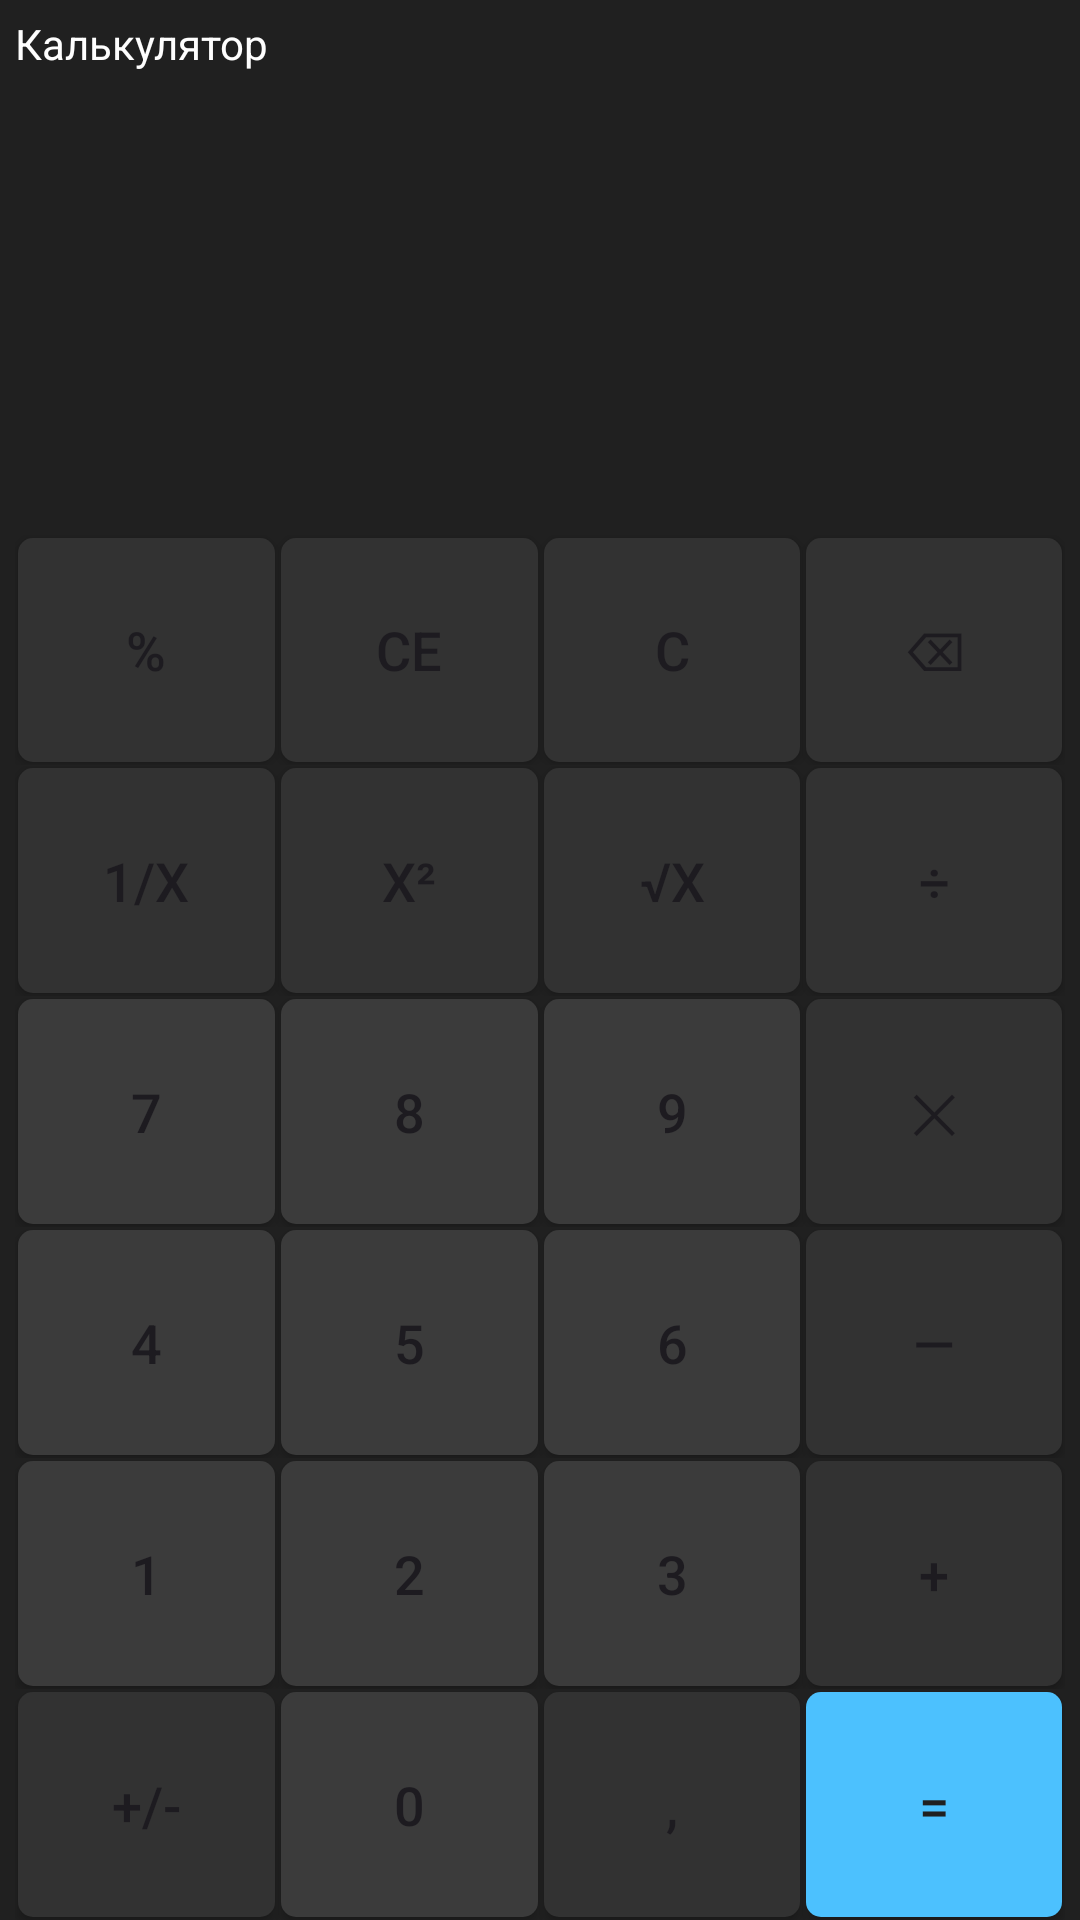

Here is an Android app screen rendered from its layout file. Give the layout XML and the strings, colors and styles it references.
<!-- AndroidManifest.xml: activity theme Theme.SPU221 -->
<!-- res/layout/activity_calc.xml -->
<?xml version="1.0" encoding="utf-8"?>
<LinearLayout
    xmlns:android="http://schemas.android.com/apk/res/android"
    xmlns:app="http://schemas.android.com/apk/res-auto"
    xmlns:tools="http://schemas.android.com/tools"
    android:id="@+id/calc_layout"
    android:orientation="vertical"
    android:layout_width="match_parent"
    android:layout_height="match_parent"
    android:background="@color/calc_background"
    tools:context=".CalcActivity">

<TextView
    android:layout_width="match_parent"
    android:layout_height="wrap_content"
    android:layout_margin="5dp"
    android:text="@string/calc_title"
    android:textColor="@color/calc_result_foreground"
    />

 <TextView
     android:id="@+id/calc_tv_history"
     android:layout_width="match_parent"
     android:layout_height="wrap_content"
     android:gravity="end"
     android:layout_gravity="end"
     android:layout_marginHorizontal="5dp"
     android:layout_marginVertical="10dp"
     android:textColor="@color/calc_history_foreground"
     android:textSize="20sp"
     tools:text="2 + 3 ="

     />

 <TextView
     android:id="@+id/calc_tv_result"
     android:layout_width="match_parent"
     android:layout_height="wrap_content"
     android:gravity="end"
     android:layout_gravity="end"
     android:layout_marginHorizontal="5dp"
     android:layout_marginTop="1dp"
     android:layout_marginBottom="40dp"
     android:textSize="46sp"
     tools:text="5"
     android:textColor="@color/calc_result_foreground"
     />
 <TableLayout
     android:layout_width="match_parent"
     android:layout_height="match_parent"
     android:paddingHorizontal="5dp">

     <TableRow
         android:layout_height="0dp"
         android:layout_weight="1">
      <Button
          android:id="@+id/calc_btn_percent"
          android:text="@string/calc_btn_percent"
          style="@style/calc_btn_action"
          />
      <Button
          android:id="@+id/calc_btn_ce"
          android:text="@string/calc_btn_ce"
          style="@style/calc_btn_action"/>
      <Button
          android:id="@+id/calc_btn_c"
          android:text="@string/calc_btn_c"
          style="@style/calc_btn_action"
          />
      <Button
          android:id="@+id/calc_btn_backspace"
          android:text="@string/calc_btn_backspace"
          style="@style/calc_btn_action"/>

     </TableRow>
  <TableRow android:layout_height="0dp"
      android:layout_weight="1">
   <Button
       android:id="@+id/calc_btn_inverse"
       android:text="@string/calc_btn_inverse"
       style="@style/calc_btn_action"
       />
   <Button
       android:id="@+id/calc_btn_square"
       android:text="@string/calc_btn_square"
       style="@style/calc_btn_action"/>
   <Button
       android:id="@+id/calc_btn_sqrt"
       android:text="@string/calc_btn_sqrt"
       style="@style/calc_btn_action"
       />
   <Button
       android:id="@+id/calc_btn_divide"
       android:text="@string/calc_btn_operation_divide"
       style="@style/calc_btn_action"/>

  </TableRow>
  <TableRow android:layout_height="0dp"
      android:layout_weight="1">
   <Button
       android:id="@+id/calc_btn_digit_7"
       android:text="@string/calc_btn_digit_7"
       style="@style/calc_btn_digit"
       />
   <Button
       android:id="@+id/calc_btn_digit_8"
       android:text="@string/calc_btn_digit_8"
       style="@style/calc_btn_digit"/>
   <Button
       android:id="@+id/calc_btn_digit_9"
       android:text="@string/calc_btn_digit_9"
       style="@style/calc_btn_digit"
       />
   <Button
       android:id="@+id/calc_btn_multiply"
       android:text="@string/calc_btn_operation_multiply"
       style="@style/calc_btn_action"/>

  </TableRow>
  <TableRow android:layout_height="0dp"
      android:layout_weight="1">
   <Button
       android:id="@+id/calc_btn_digit_4"
       android:text="@string/calc_btn_digit_4"
       style="@style/calc_btn_digit"
       />
   <Button
       android:id="@+id/calc_btn_digit_5"
       android:text="@string/calc_btn_digit_5"
       style="@style/calc_btn_digit"/>
   <Button
       android:id="@+id/calc_btn_digit_6"
       android:text="@string/calc_btn_digit_6"
       style="@style/calc_btn_digit"
       />
   <Button
       android:id="@+id/calc_btn_minus"
       android:text="@string/calc_btn_operation_minus"
       style="@style/calc_btn_action"/>

  </TableRow>

  <TableRow android:layout_height="0dp"
      android:layout_weight="1">
   <Button
       android:id="@+id/calc_btn_digit_1"
       android:text="@string/calc_btn_digit_1"
       style="@style/calc_btn_digit"
       />
   <Button
       android:id="@+id/calc_btn_digit_2"
       android:text="@string/calc_btn_digit_2"
       style="@style/calc_btn_digit"/>
   <Button
       android:id="@+id/calc_btn_digit_3"
       android:text="@string/calc_btn_digit_3"
       style="@style/calc_btn_digit"
       />
   <Button
       android:id="@+id/calc_btn_plus"
       android:text="@string/calc_btn_operation_plus"
       style="@style/calc_btn_action"/>

  </TableRow>
  <TableRow android:layout_height="0dp"
      android:layout_weight="1">
   <Button
       android:id="@+id/calc_btn_sign_toggle"
       android:text="@string/calc_btn_sign_toggle"
       style="@style/calc_btn_action"
       />
   <Button
       android:id="@+id/calc_btn_digit_0"
       android:text="@string/calc_btn_digit_0"
       style="@style/calc_btn_digit"/>
   <Button
       android:id="@+id/calc_btn_dot"
       android:text="@string/calc_btn_dot"
       style="@style/calc_btn_action"
       />
   <Button
       android:id="@+id/calc_btn_equal"
       android:text="@string/calc_btn_equal"
       style="@style/calc_btn_equal"/>

  </TableRow>
 </TableLayout>


</LinearLayout>
<!-- resources referenced by this layout -->
<resources>
  <color name="calc_background">#202020</color>
  <color name="calc_history_foreground">#929292</color>
  <color name="calc_result_foreground">#FEFEFE</color>
  <string name="calc_btn_backspace">\u232B</string>
  <string name="calc_btn_c">C</string>
  <string name="calc_btn_ce">CE</string>
  <string name="calc_btn_digit_0">0</string>
  <string name="calc_btn_digit_1">1</string>
  <string name="calc_btn_digit_2">2</string>
  <string name="calc_btn_digit_3">3</string>
  <string name="calc_btn_digit_4">4</string>
  <string name="calc_btn_digit_5">5</string>
  <string name="calc_btn_digit_6">6</string>
  <string name="calc_btn_digit_7">7</string>
  <string name="calc_btn_digit_8">8</string>
  <string name="calc_btn_digit_9">9</string>
  <string name="calc_btn_dot">,</string>
  <string name="calc_btn_equal">\u003D</string>
  <string name="calc_btn_inverse">1/x</string>
  <string name="calc_btn_operation_divide">\u00F7</string>
  <string name="calc_btn_operation_minus">—</string>
  <string name="calc_btn_operation_multiply">\u2715</string>
  <string name="calc_btn_operation_plus">+</string>
  <string name="calc_btn_percent">%</string>
  <string name="calc_btn_sign_toggle">+/-</string>
  <string name="calc_btn_sqrt">√x</string>
  <string name="calc_btn_square">x²</string>
  <string name="calc_title">Калькулятор</string>
  <style name="calc_btn_action" parent="calc_btn">
          <item name="android:background">@drawable/calc_btn_action</item>
      </style>
  <style name="calc_btn_digit" parent="calc_btn">
          <item name="android:background">@drawable/calc_btn_digit</item>
      </style>
  <style name="calc_btn_equal" parent="calc_btn">
          <item name="android:background">@drawable/calc_btn_equal</item>
          <item name="android:textColor">@color/calc_background</item>
      </style>
  <style name="Theme.SPU221" parent="Base.Theme.SPU221" />
  <style name="calc_btn">
          <item name="backgroundTint">@null</item>
          <item name="android:width">0dp</item>
          <item name="android:layout_weight">1</item>
          <item name="android:layout_margin">1dp</item>
          <item name="android:layout_height">match_parent</item>
          <item name="android:textSize">18sp</item>
      </style>
  <!-- drawable calc_btn_action (drawable) -->
  <?xml version="1.0" encoding="utf-8"?>
  <shape xmlns:android="http://schemas.android.com/apk/res/android"
      android:shape="rectangle">
  
      <corners android:radius="5dp"/>
      <solid android:color="@color/calc_action_background"/>
  
  </shape>
  <!-- drawable calc_btn_digit (drawable) -->
  <?xml version="1.0" encoding="utf-8"?>
  <shape xmlns:android="http://schemas.android.com/apk/res/android"
      android:shape="rectangle">
  
      <corners android:radius="5dp"/>
      <solid android:color="@color/calc_digit_background"/>
  
  </shape>
  <!-- drawable calc_btn_equal (drawable) -->
  <?xml version="1.0" encoding="utf-8"?>
  <shape xmlns:android="http://schemas.android.com/apk/res/android"
      android:shape="rectangle">
  
      <corners android:radius="5dp"/>
      <solid android:color="@color/calc_equal_background"/>
  
  </shape>
  <style name="Base.Theme.SPU221" parent="Theme.Material3.DayNight.NoActionBar">
          
          
      </style>
  <color name="calc_action_background">#323232</color>
  <color name="calc_digit_background">#3B3B3B</color>
  <color name="calc_equal_background">#4CC1FE</color>
</resources>
